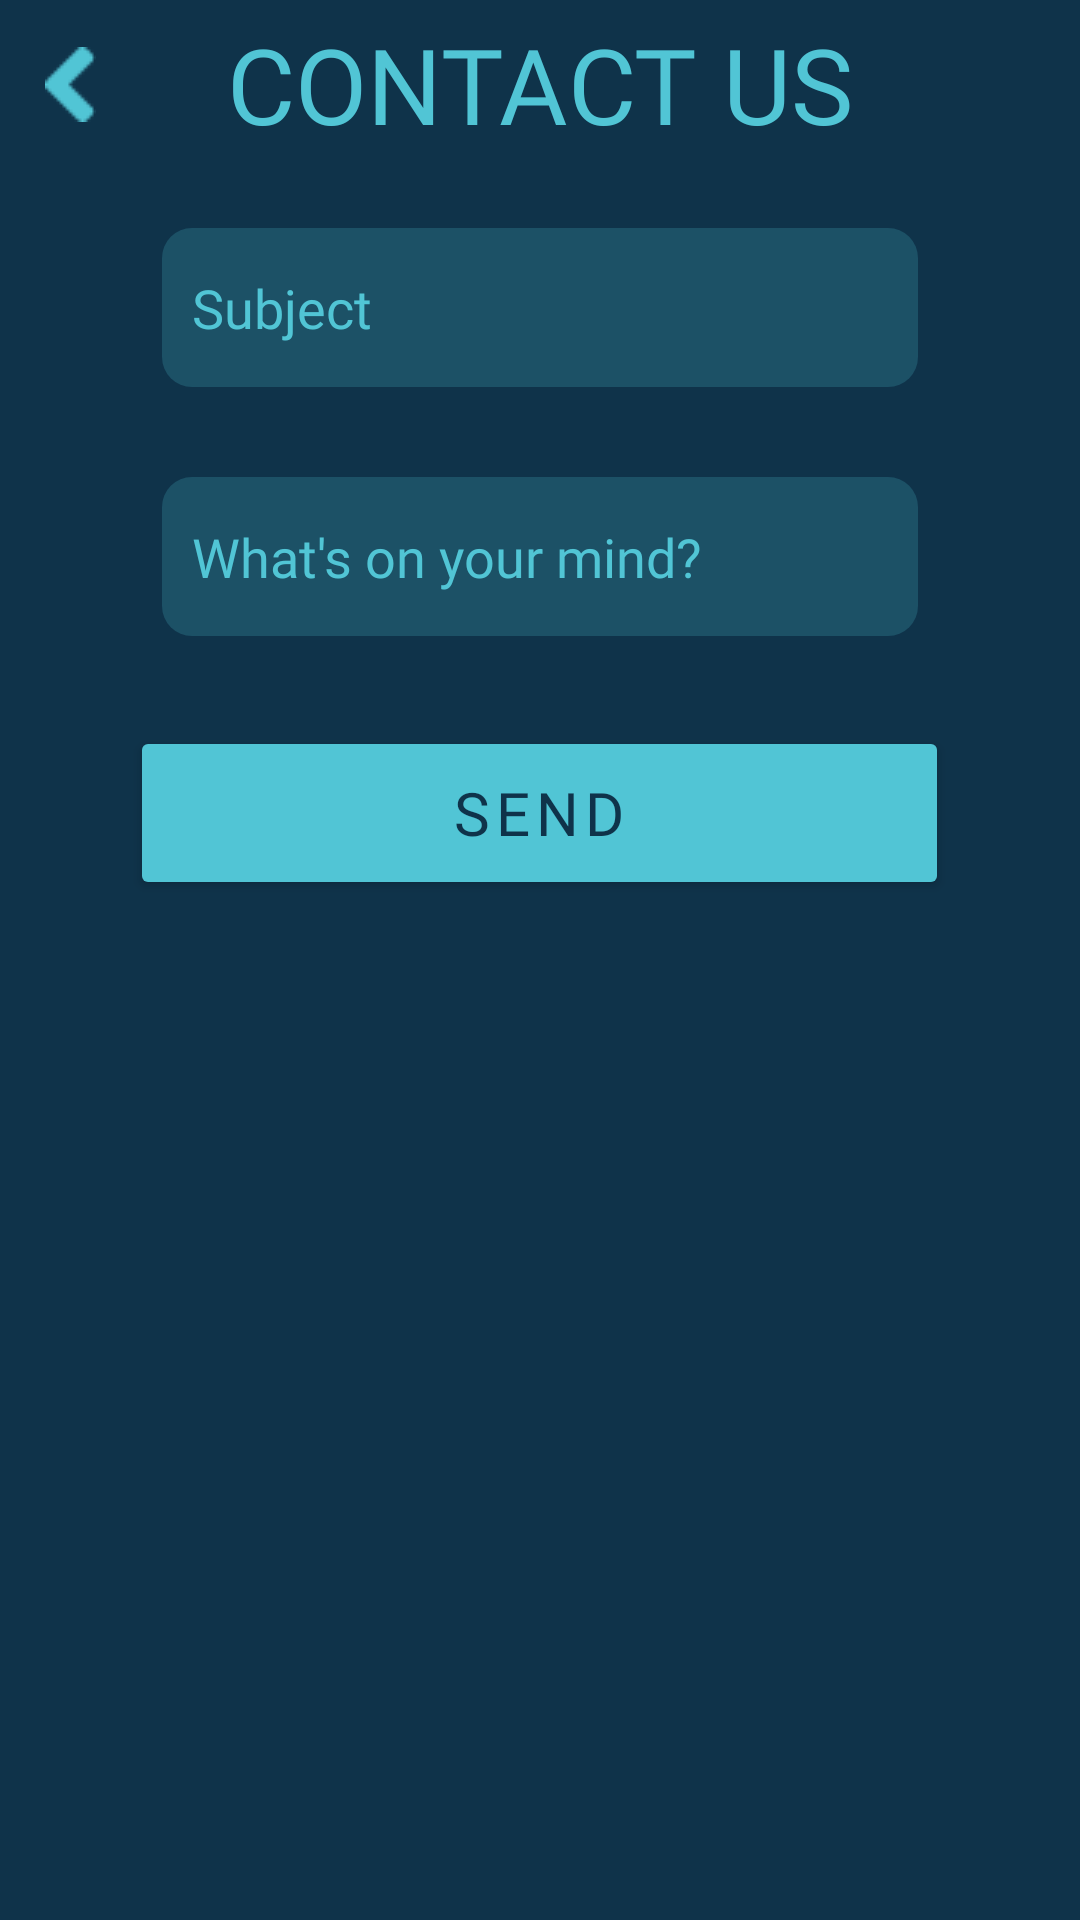

Layout XML and referenced resources for this Android screen:
<!-- AndroidManifest.xml: application theme Theme.RGameShopApp -->
<!-- res/layout/contact_popup.xml -->
<?xml version="1.0" encoding="utf-8"?>
<LinearLayout xmlns:android="http://schemas.android.com/apk/res/android"
    xmlns:app="http://schemas.android.com/apk/res-auto"
    xmlns:tools="http://schemas.android.com/tools"
    android:layout_width="match_parent"
    android:layout_height="match_parent"
    android:background="@color/background_color"
    android:gravity="center_horizontal"
    android:orientation="vertical"
    tools:context=".ui.home.HomeFragment">
    <RelativeLayout
        android:layout_width="match_parent"
        android:layout_height="?attr/actionBarSize">
        <ImageButton
            android:layout_width="wrap_content"
            android:id="@+id/button_cancel"
            android:src="@drawable/back_arrow"
            android:layout_alignParentStart="true"
            android:layout_marginStart="15dp"
            android:background= "@null"
            android:layout_height="match_parent"/>
        <TextView
            android:layout_width="match_parent"
            android:layout_height="wrap_content"
            android:layout_centerVertical="true"
            android:fontFamily="@font/game_played"
            android:gravity="center"
            android:text="CONTACT US"
            android:textColor="@color/border_color"
            android:textSize="35sp" />
    </RelativeLayout>
    <EditText
        android:id="@+id/editTextSubject"
        android:layout_width="252dp"
        android:layout_height="53dp"
        android:background="@drawable/edittext_bg"
        android:ems="10"
        android:fontFamily="@font/oswald_regular"
        android:layout_gravity="center"
        android:padding="10dp"
        android:layout_marginTop="20dp"
        android:hint="Subject"
        android:inputType="textPersonName|text"
        android:textColor="@color/border_color"
        android:textColorHint="@color/border_color" />

    <EditText
        android:id="@+id/editTextContact"
        android:layout_width="252dp"
        android:layout_height="53dp"
        android:background="@drawable/edittext_bg"
        android:ems="10"
        android:fontFamily="@font/oswald_regular"
        android:layout_gravity="center"
        android:padding="10dp"
        android:layout_marginTop="30dp"
        android:hint="What's on your mind?"
        android:inputType="textPersonName|text"
        android:textColor="@color/border_color"
        android:textColorHint="@color/border_color" />
        <Button
            android:id="@+id/button_send"
            android:layout_width="273dp"
            android:layout_height="58dp"
            android:layout_marginTop="30dp"
            android:layout_marginBottom="20dp"
            android:backgroundTint="@color/border_color"
            android:gravity="center"
            android:text="SEND"
            android:textSize="20sp"
            android:letterSpacing="0.1"
            android:fontFamily="@font/oswald_regular"
            android:textColor="@color/background_color" />
</LinearLayout>
<!-- resources referenced by this layout -->
<resources>
  <color name="background_color">#0F334A</color>
  <color name="border_color">#51C5D5</color>
  <!-- drawable back_arrow: png bitmap (drawable, 366 bytes) -->
  <!-- drawable edittext_bg (drawable) -->
  <?xml version="1.0" encoding="utf-8"?>
  
  <shape xmlns:android="http://schemas.android.com/apk/res/android">
      <solid android:color="#3351C5D5"/>
      <corners android:radius="10dp"/>
      <padding android:left="0dp" android:top="0dp" android:right="0dp" android:bottom="0dp" />
  </shape>
  <style name="Theme.RGameShopApp" parent="Theme.MaterialComponents.DayNight.DarkActionBar">
          
          <item name="colorPrimary">@color/purple_500</item>
          <item name="colorPrimaryVariant">@color/purple_700</item>
          <item name="colorOnPrimary">@color/white</item>
          
          <item name="colorSecondary">@color/teal_200</item>
          <item name="colorSecondaryVariant">@color/teal_700</item>
          <item name="colorOnSecondary">@color/black</item>
          
          <item name="android:statusBarColor" tools:targetApi="21">?attr/colorPrimaryVariant</item>
          
      </style>
  <color name="purple_500">#FF6200EE</color>
  <color name="purple_700">#FF3700B3</color>
  <color name="white">#FFFFFFFF</color>
  <color name="teal_200">#FF03DAC5</color>
  <color name="teal_700">#FF018786</color>
  <color name="black">#FF000000</color>
</resources>
